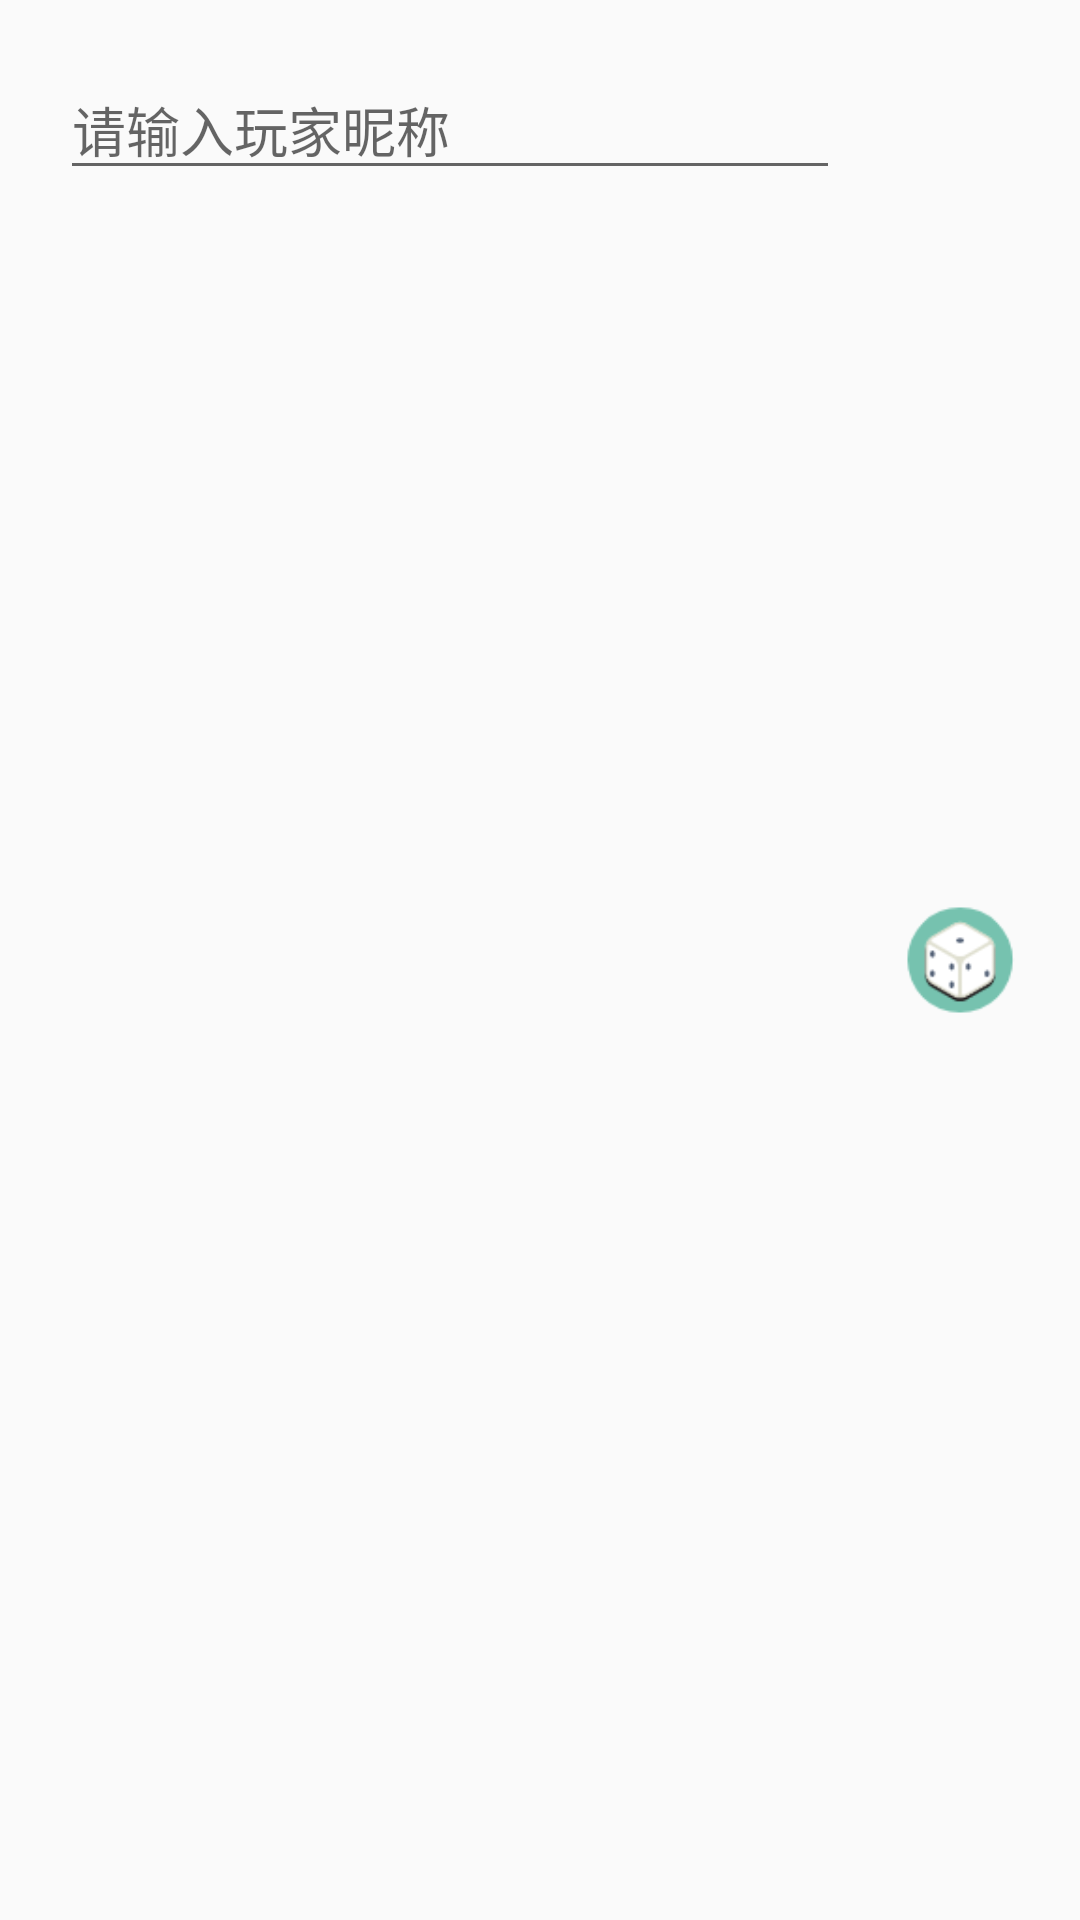

Produce the Android XML layout that renders to this screen, including the resource entries it uses.
<!-- AndroidManifest.xml: application theme AppTheme -->
<!-- res/layout/dialog_add_player.xml -->
<?xml version="1.0" encoding="utf-8"?>
<RelativeLayout
    xmlns:android="http://schemas.android.com/apk/res/android"
    android:layout_width="match_parent"
    android:layout_height="wrap_content">


    <ImageView
        android:id="@+id/ivRandom"
        android:layout_width="40dp"
        android:layout_height="40dp"
        android:layout_alignParentRight="true"
        android:layout_centerVertical="true"
        android:layout_marginRight="20dp"
        android:src="@mipmap/ic_random"/>


    <EditText
        android:id="@+id/etPlayerName"
        android:layout_width="match_parent"
        android:layout_height="wrap_content"
        android:layout_margin="20dp"
        android:layout_toLeftOf="@+id/ivRandom"
        android:hint="请输入玩家昵称"/>

</RelativeLayout>
<!-- resources referenced by this layout -->
<resources>
  <!-- mipmap ic_random: png bitmap (mipmap-xhdpi, 3424 bytes) -->
  <style name="AppTheme" parent="Theme.AppCompat.Light.DarkActionBar">
          
          <item name="colorPrimary">@color/colorPrimary</item>
          <item name="colorPrimaryDark">@color/colorPrimaryDark</item>
          <item name="colorAccent">@color/colorAccent</item>
      </style>
  <color name="colorPrimary">#008577</color>
  <color name="colorPrimaryDark">#00574B</color>
  <color name="colorAccent">#999999</color>
</resources>
